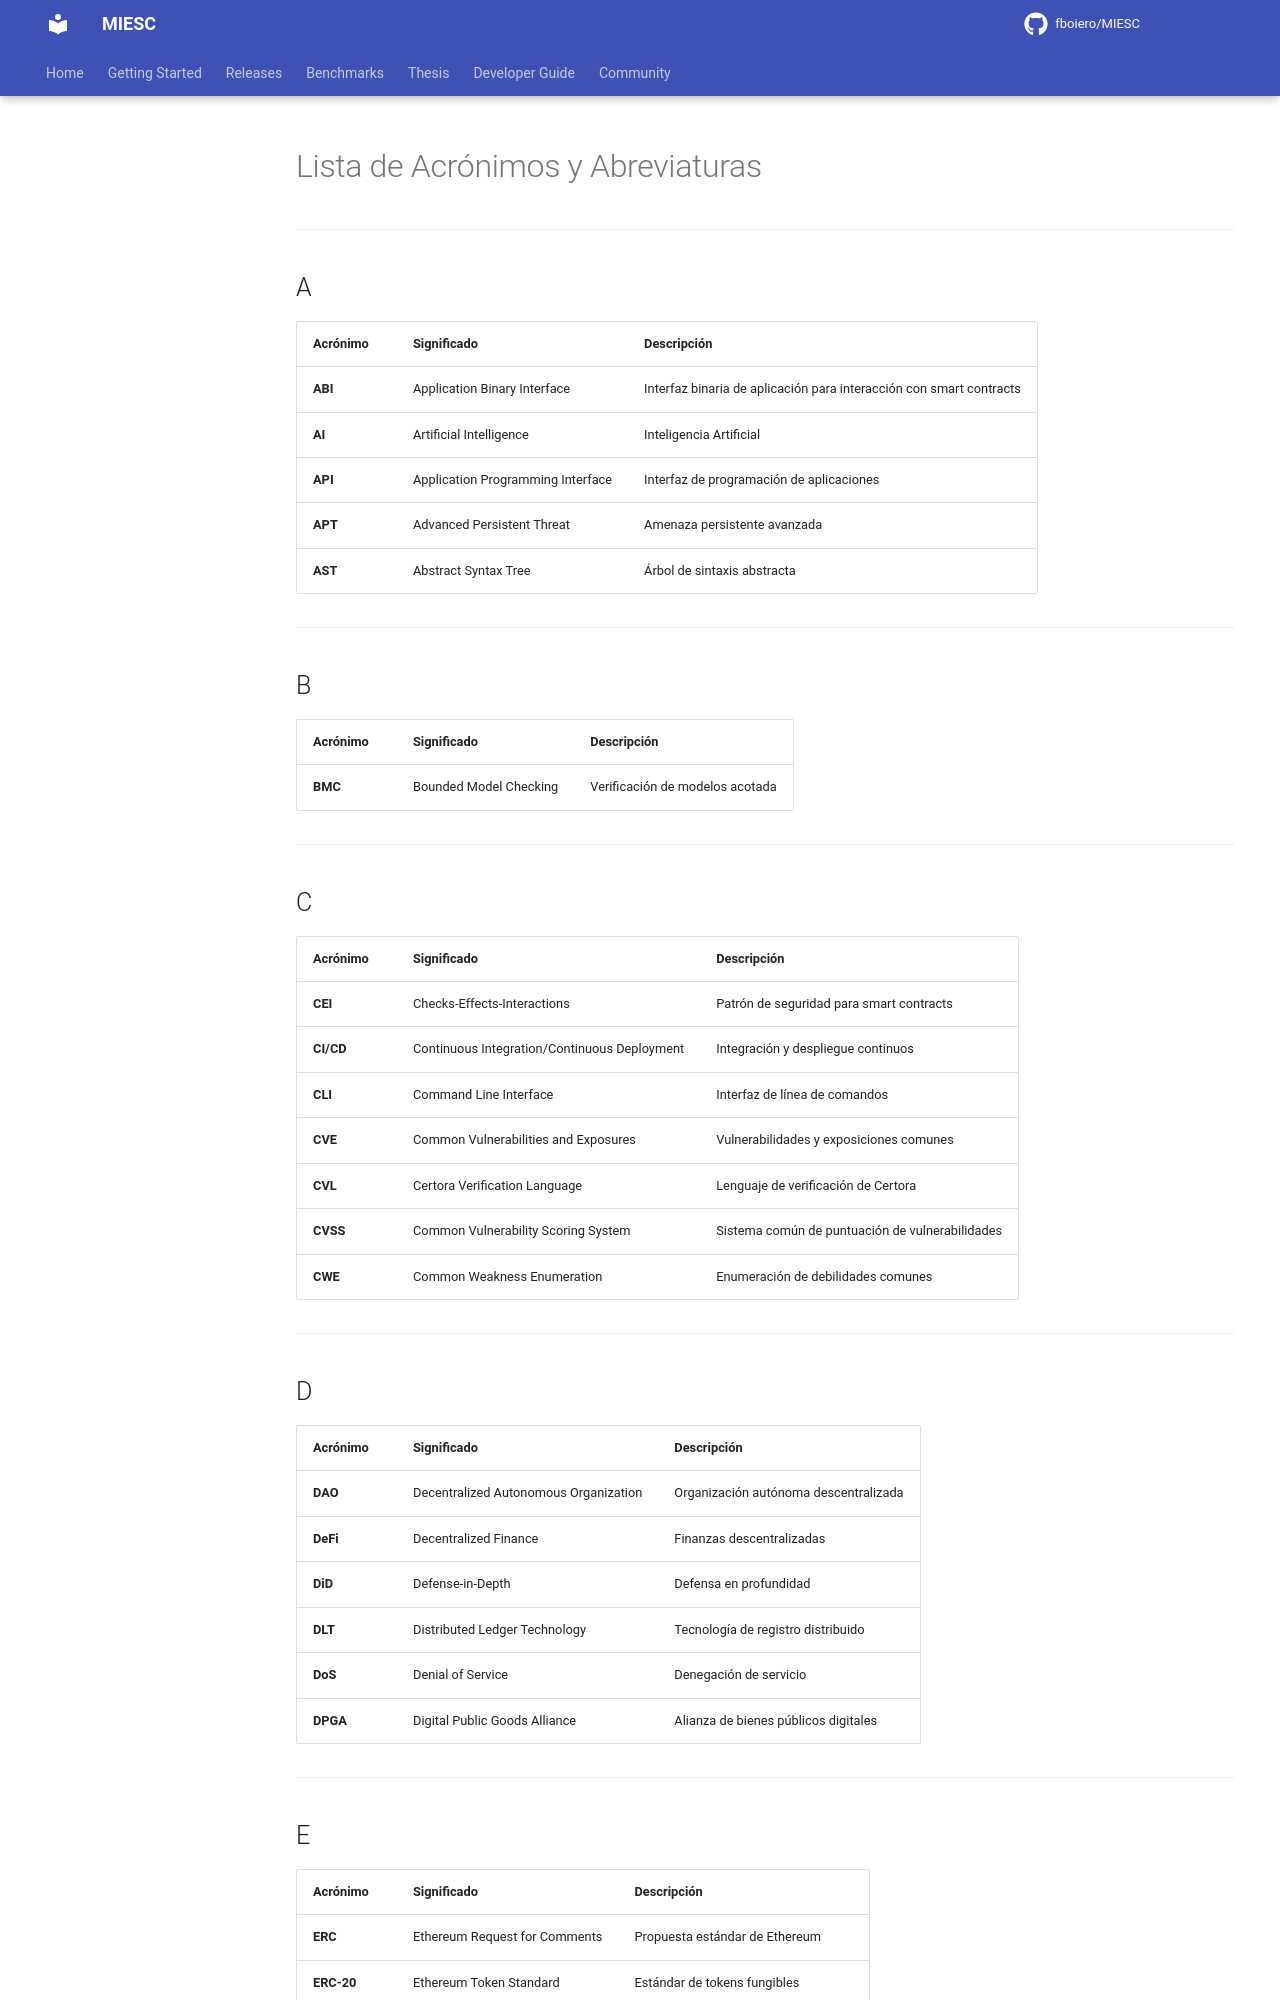

repository: fboiero/MIESC · page: tesis/LISTA_DE_ACRONIMOS/index.html · generator: jekyll

# Lista de Acrónimos y Abreviaturas

---

## A

| Acrónimo | Significado | Descripción |
|----------|-------------|-------------|
| **ABI** | Application Binary Interface | Interfaz binaria de aplicación para interacción con smart contracts |
| **AI** | Artificial Intelligence | Inteligencia Artificial |
| **API** | Application Programming Interface | Interfaz de programación de aplicaciones |
| **APT** | Advanced Persistent Threat | Amenaza persistente avanzada |
| **AST** | Abstract Syntax Tree | Árbol de sintaxis abstracta |

---

## B

| Acrónimo | Significado | Descripción |
|----------|-------------|-------------|
| **BMC** | Bounded Model Checking | Verificación de modelos acotada |

---

## C

| Acrónimo | Significado | Descripción |
|----------|-------------|-------------|
| **CEI** | Checks-Effects-Interactions | Patrón de seguridad para smart contracts |
| **CI/CD** | Continuous Integration/Continuous Deployment | Integración y despliegue continuos |
| **CLI** | Command Line Interface | Interfaz de línea de comandos |
| **CVE** | Common Vulnerabilities and Exposures | Vulnerabilidades y exposiciones comunes |
| **CVL** | Certora Verification Language | Lenguaje de verificación de Certora |
| **CVSS** | Common Vulnerability Scoring System | Sistema común de puntuación de vulnerabilidades |
| **CWE** | Common Weakness Enumeration | Enumeración de debilidades comunes |

---

## D

| Acrónimo | Significado | Descripción |
|----------|-------------|-------------|
| **DAO** | Decentralized Autonomous Organization | Organización autónoma descentralizada |
| **DeFi** | Decentralized Finance | Finanzas descentralizadas |
| **DiD** | Defense-in-Depth | Defensa en profundidad |
| **DLT** | Distributed Ledger Technology | Tecnología de registro distribuido |
| **DoS** | Denial of Service | Denegación de servicio |
| **DPGA** | Digital Public Goods Alliance | Alianza de bienes públicos digitales |

---
